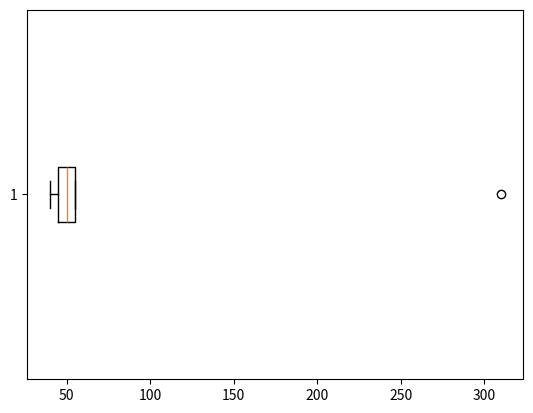

Write Python code to recreate this figure.
'''
what is skewness?
Skewness is a measure of the asymmetry of the probability distribution of a real-valued
random variable about its mean. 

You have startup with 5 employees
Salaries = [40,45,50,55,310]

step 1 calculate the mean of the salaries
mu = (40 + 45 + 50 + 55 + 310) / 5 = 100

step 2 calculate the median of the salaries
median = 50
decissions
if mu > median  => positively skewed distribution : average pulled upwards : the tail is long on the right side : its called (right-skewed)
if mu < median  => negatively skewed distribution : average pulled downwards : the tail is long on the left side : its called (left-skewed)
if mu == median => symmetric distribution   : average is centered   : the tails are of equal length on both sides : its called (zero-skewed)

step 3 Calculate Central moment (m3)
 (Ⅹ_i - mu)^3   
 40 -> 40 -100 = -60  -> (-60)^3 = -216000
 45 -> 45 -100 = -55  -> (-55)^3 = -166375
 50 -> 50 -100 = -50  -> (-50)^3 = -125000
 55 -> 55 -100 = -45  -> (-45)^3 = -91125
 310 -> 310 -100 = 210  -> (210)^3 = 9261000
 sum = -216000 + -166375 + -125000 + -91125 + 9261000 = 8734500

 step 4 standardize skewness coefficient (γ1)
gamma1 = m3 / ( (1/n) * Σ((x_i - mu)^2) )^(3/2)


m3 = (1/n) * Σ((x_i - mu)^3)
'''

import numpy as np
from scipy import stats
import matplotlib.pyplot as plt
salaries = np.array([40, 45, 50, 55, 310])

mean_val = np.mean(salaries)
median_val = np.median(salaries)
skewness_val = stats.skew(salaries)
print("Mean:", mean_val)
print("Median:", median_val)
print("Skewness:", skewness_val)

# plt.hist(salaries, bins=10, edgecolor='black')
# plt.axvline(mean_val, color='r', linestyle='dashed', linewidth=1, label='Mean')
# plt.axvline(median_val, color='g', linestyle='dashed', linewidth=1, label='Median')
# plt.legend()
# plt.show()

plt.boxplot(salaries,vert=False)
plt.show()

# problem:
retirement_age = [35,62,65,67,71]
